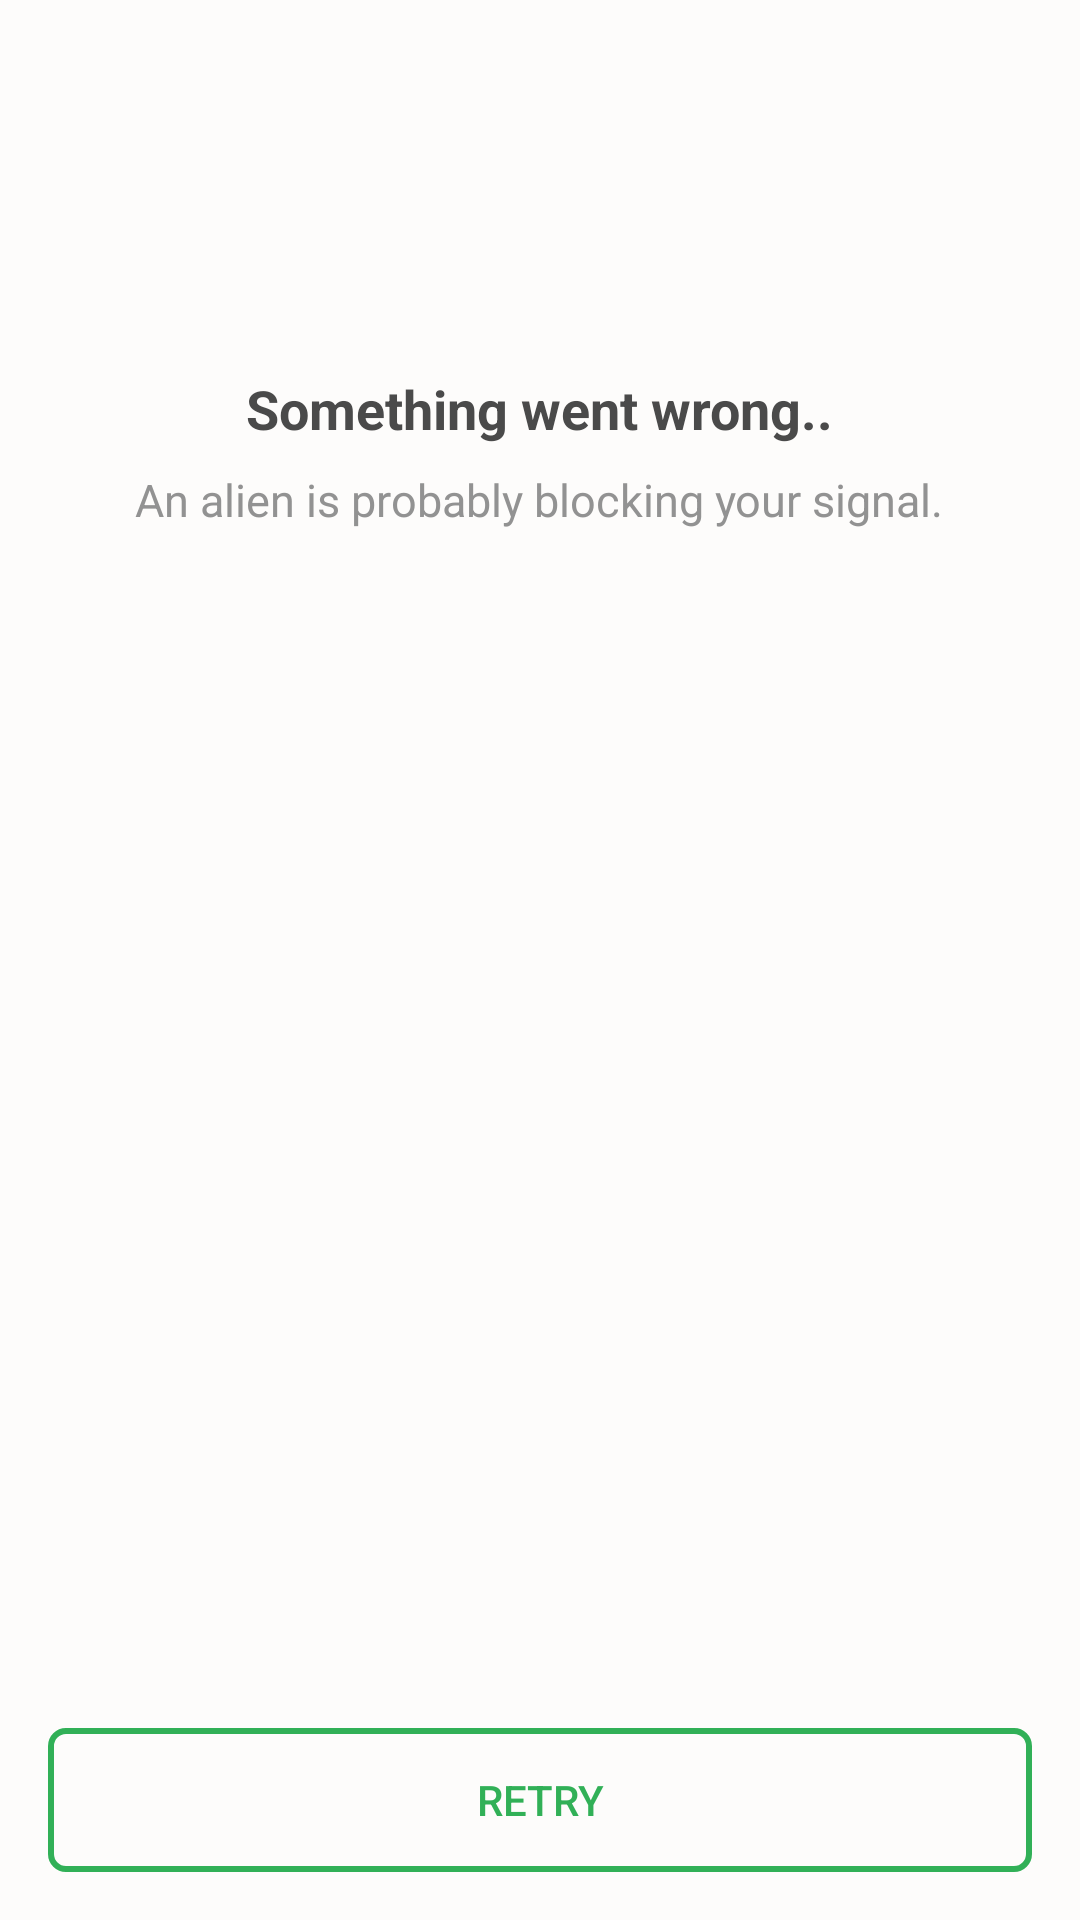

Reconstruct the res/layout file that produces this screen, plus the resources it refers to.
<!-- AndroidManifest.xml: application theme Theme.Test2 -->
<!-- res/layout/activity_no_internet.xml -->
<?xml version="1.0" encoding="utf-8"?>
<RelativeLayout xmlns:android="http://schemas.android.com/apk/res/android"
    xmlns:app="http://schemas.android.com/apk/res-auto"
    xmlns:tools="http://schemas.android.com/tools"
    android:layout_width="match_parent"
    android:layout_height="match_parent"
    tools:context=".NoInternetActivity"
    android:background="#FFFDFCFB">

    <ImageView
        android:id="@+id/no_internet"
        android:layout_width="wrap_content"
        android:layout_height="wrap_content"
        android:src="@mipmap/nointernet_connection"
        android:layout_centerHorizontal="true"
        android:layout_marginTop="100dp"/>

    <TextView
        android:id="@+id/no_internet_text"
        android:layout_width="wrap_content"
        android:layout_height="wrap_content"
        android:text="@string/something_went_wrong"
        android:textStyle="bold"
        android:textColor="#4A4A4A"
        android:textSize="18sp"
        android:fontFamily="sans-serif"
        android:layout_below="@id/no_internet"
        android:layout_centerHorizontal="true"
        android:layout_marginTop="24dp"/>

    <TextView
        android:id="@+id/no_internet_text2"
        android:layout_width="wrap_content"
        android:layout_height="wrap_content"
        android:text="@string/alien"
        android:textColor="#929292"
        android:textSize="15sp"
        android:fontFamily="sans-serif"
        android:layout_below="@id/no_internet_text"
        android:layout_centerHorizontal="true"
        android:layout_marginTop="8dp"/>

    <Button
        android:layout_width="328dp"
        android:layout_height="48dp"
        android:layout_marginStart="16dp"
        android:layout_centerHorizontal="true"
        android:layout_alignParentBottom="true"
        android:layout_marginBottom="16dp"
        android:background="@drawable/rectangle"
        android:text="@string/retry"
        android:textColor="#31B057"
        android:onClick="fetchData"
        android:gravity="center"/>

</RelativeLayout>
<!-- resources referenced by this layout -->
<resources>
  <!-- drawable rectangle (drawable) -->
  <?xml version="1.0" encoding="utf-8"?>
  <selector xmlns:android="http://schemas.android.com/apk/res/android">
      <item>
          <shape android:shape="rectangle">
              <corners android:radius="5dp"/>
              <stroke android:width="2dp" android:color="#31B057"/>
          </shape>
      </item>
  </selector>
  <string name="alien">An alien is probably blocking your signal.</string>
  <string name="retry">RETRY</string>
  <string name="something_went_wrong">Something went wrong..</string>
  <style name="Theme.Test2" parent="Theme.AppCompat.Light">
          
          <item name="colorPrimary">@color/white</item>
          <item name="colorPrimaryVariant">@color/black</item>
          <item name="colorOnPrimary">@color/white</item>
          
          <item name="colorSecondary">@color/teal_200</item>
          <item name="colorSecondaryVariant">@color/teal_700</item>
          <item name="colorOnSecondary">@color/black</item>
          
          <item name="android:statusBarColor" tools:targetApi="l">?attr/colorPrimaryVariant</item>
          
      </style>
  <!-- not gathered from this repository: default colours our renderer supplied (Android Studio template values) -->
  <color name="teal_200">#FF03DAC5</color>
  <color name="teal_700">#FF018786</color>
  <color name="black">#FF000000</color>
  <color name="white">#FFFFFFFF</color>
</resources>
